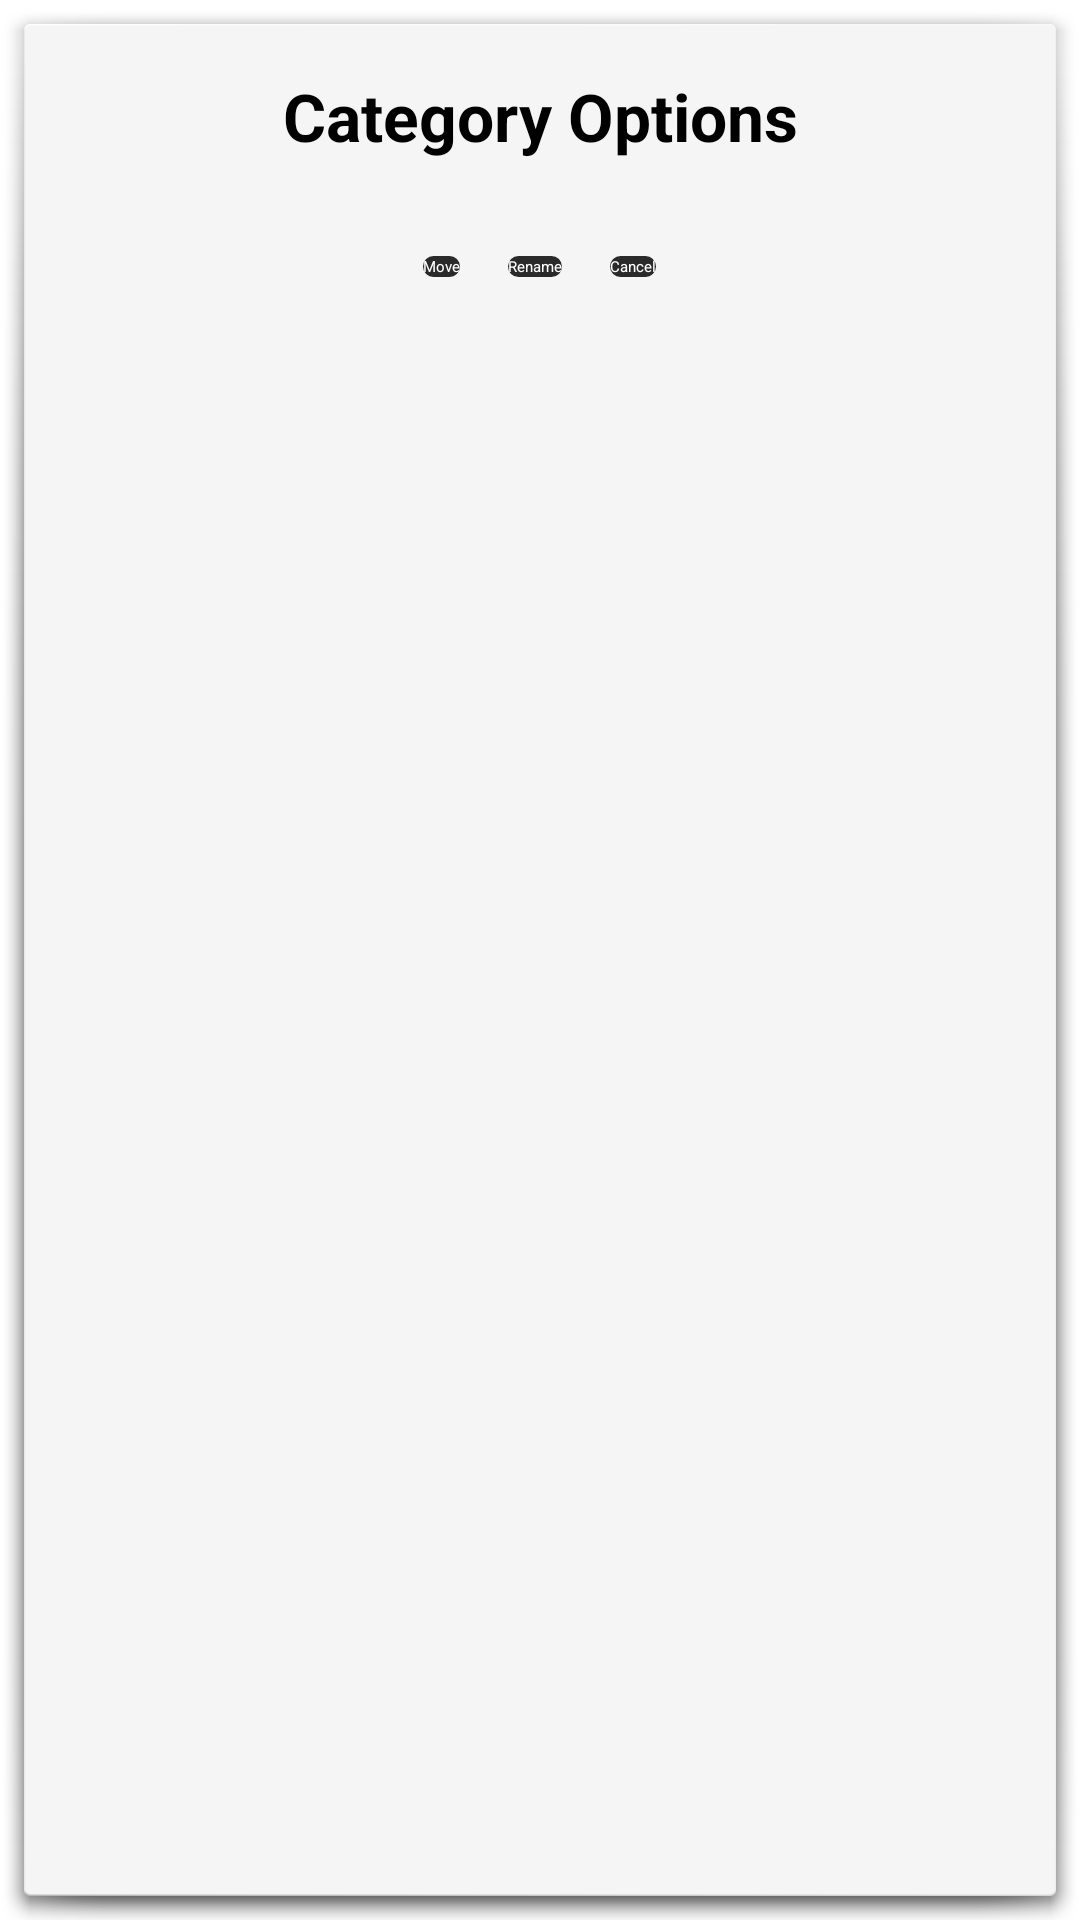

Write the Android layout XML for this screen, with the resource values it uses.
<!-- AndroidManifest.xml: application theme Theme.MyTV1 -->
<!-- res/layout/dialog_category_options.xml -->
<?xml version="1.0" encoding="utf-8"?>
<LinearLayout xmlns:android="http://schemas.android.com/apk/res/android"
    android:layout_width="match_parent"
    android:layout_height="wrap_content"
    android:background="@android:drawable/dialog_holo_light_frame"
    android:orientation="vertical"
    android:padding="24dp"
    android:theme="@style/Theme.MyTV1">

    <TextView
        android:id="@+id/dialog_title"
        android:layout_width="match_parent"
        android:layout_height="wrap_content"
        android:gravity="center"
        android:text="Category Options"
        android:textColor="@android:color/black"
        android:textSize="22sp"
        android:textStyle="bold" />

    <LinearLayout
        android:layout_width="match_parent"
        android:layout_height="wrap_content"
        android:layout_marginTop="32dp"
        android:gravity="center"
        android:orientation="horizontal">

        <Button
            android:id="@+id/btn_move"
            android:layout_width="wrap_content"
            android:layout_height="wrap_content"
            android:layout_marginEnd="8dp"
            android:background="@drawable/tv_button_bg"
            android:text="Move"
            android:focusable="true"
            android:focusableInTouchMode="true"
            android:textColor="@android:color/white" />

        <Button
            android:id="@+id/btn_rename"
            android:layout_width="wrap_content"
            android:layout_height="wrap_content"
            android:layout_marginStart="8dp"
            android:layout_marginEnd="8dp"
            android:background="@drawable/tv_button_bg"
            android:text="Rename"
            android:focusable="true"
            android:focusableInTouchMode="true"
            android:textColor="@android:color/white" />

        <Button
            android:id="@+id/btn_cancel"
            android:layout_width="wrap_content"
            android:layout_height="wrap_content"
            android:layout_marginStart="8dp"
            android:background="@drawable/tv_button_bg"
            android:text="Cancel"
            android:focusable="true"
            android:focusableInTouchMode="true"
            android:textColor="@android:color/white" />
    </LinearLayout>

</LinearLayout>
<!-- resources referenced by this layout -->
<resources>
  <!-- drawable tv_button_bg (drawable) -->
  <selector xmlns:android="http://schemas.android.com/apk/res/android">
      <item android:state_focused="true">
          <shape>
              <solid android:color="#00B0FF"/>
              <corners android:radius="10dp"/>
          </shape>
      </item>
      <item>
          <shape>
              <solid android:color="#2A2A2A"/>
              <corners android:radius="10dp"/>
          </shape>
      </item>
  </selector>
</resources>
